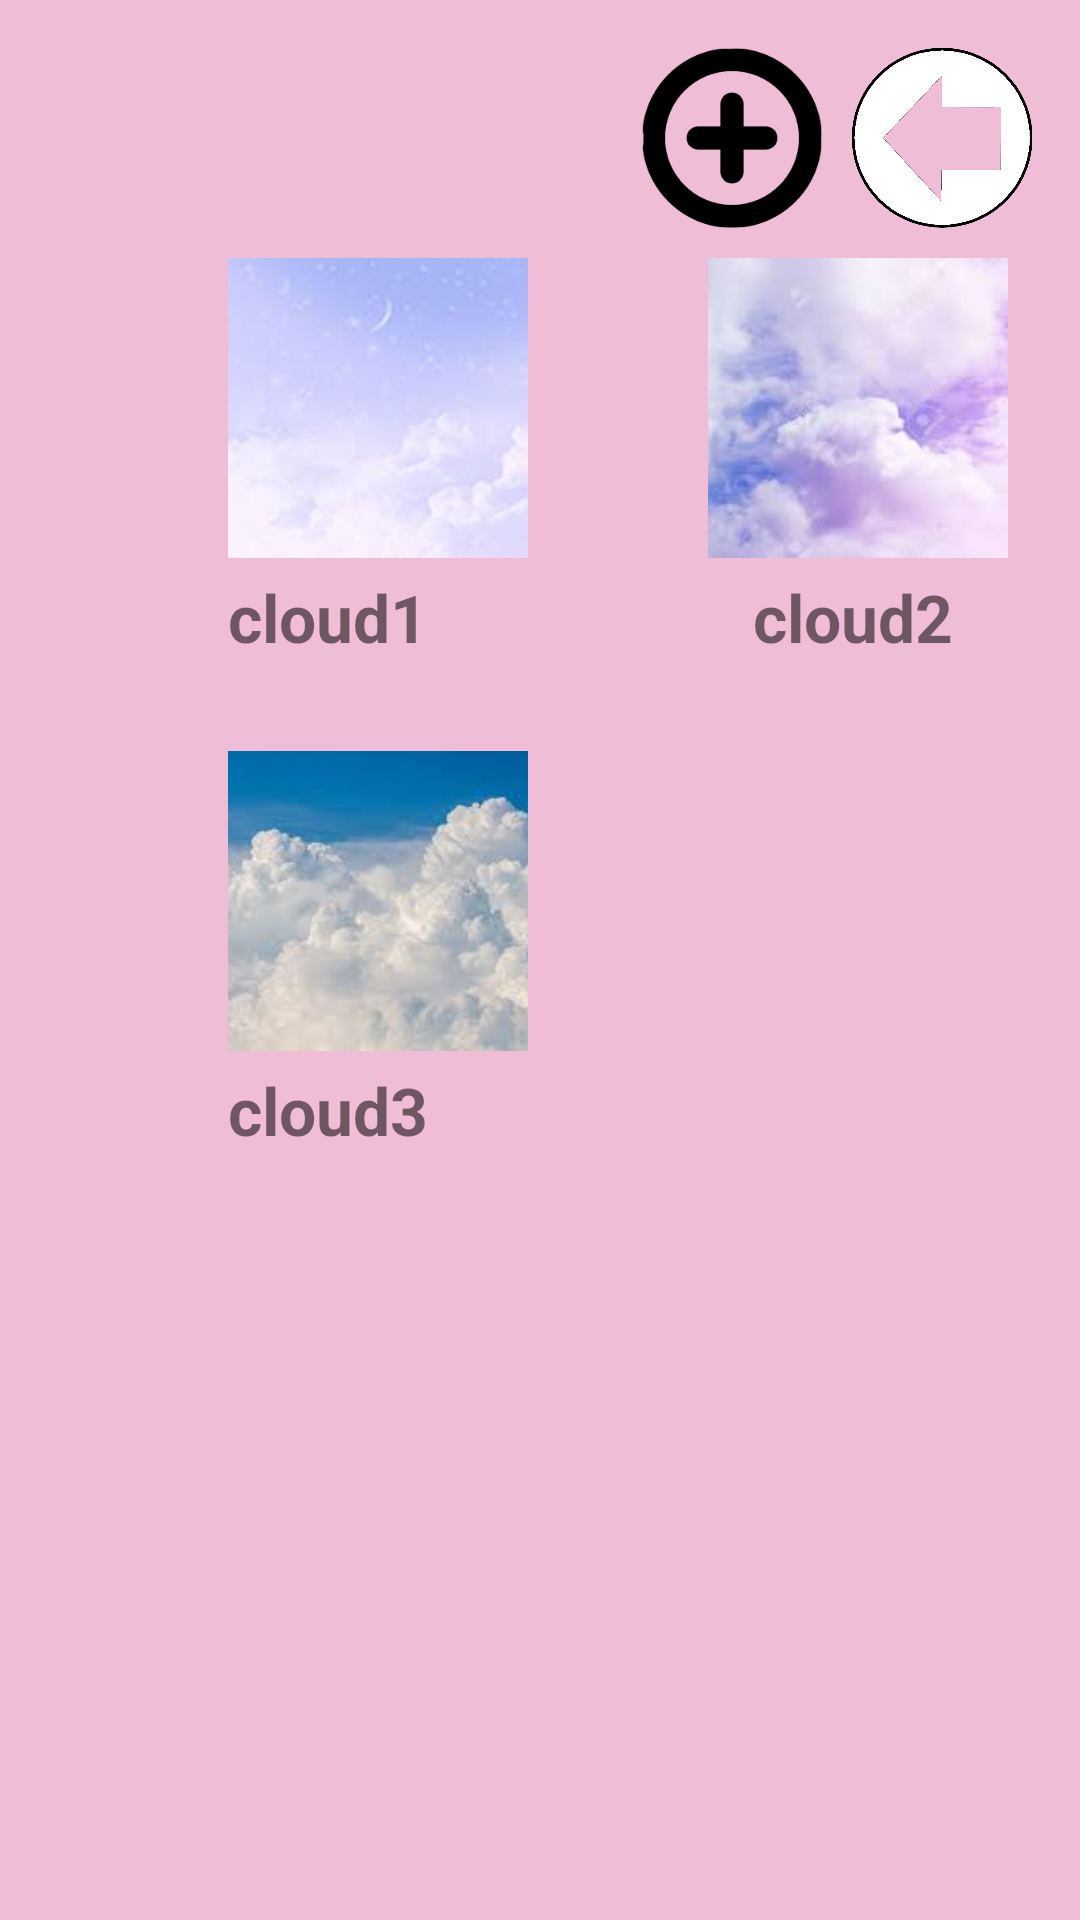

The Android layout XML behind this screen, and the referenced resources:
<!-- AndroidManifest.xml: application theme Theme.EmailAuthenticationFirebase -->
<!-- res/layout/activity_stamp_box.xml -->
<RelativeLayout xmlns:android="http://schemas.android.com/apk/res/android"
    android:layout_width="match_parent"
    android:layout_height="match_parent"
    android:background="#f0bdd7"
    android:orientation="vertical"
    android:padding="16dp">

    <ImageButton
        android:id="@+id/goBack"
        android:layout_width="60dp"
        android:layout_height="60dp"
        android:layout_alignParentEnd="true"
        android:layout_alignParentTop="true"
        android:background="@android:color/transparent"
        android:minWidth="0dp"
        android:minHeight="0dp"
        android:src="@drawable/goback_edit" />

    <ImageButton
        android:id="@+id/addStamp"
        android:layout_width="60dp"
        android:layout_height="60dp"
        android:layout_alignParentTop="true"
        android:layout_marginRight="10dp"
        android:layout_toLeftOf="@id/goBack"
        android:scaleType="centerCrop"
        android:background="@android:color/transparent"
        android:minWidth="0dp"
        android:minHeight="0dp"
        android:src="@drawable/plus" />

    
    <ImageButton
        android:id="@+id/cloud1Image"
        android:layout_width="100dp"
        android:layout_height="100dp"
        android:layout_marginStart="60dp"
        android:layout_marginLeft="80dp"
        android:layout_marginTop="10dp"
        android:layout_below="@id/goBack"
        android:src="@drawable/cloud1"
        android:scaleType="centerCrop"
        android:background="@android:color/transparent"/>

    <TextView
        android:id="@+id/cloud1Text"
        android:layout_width="wrap_content"
        android:layout_height="wrap_content"
        android:layout_marginStart="60dp"
        android:layout_marginTop="5dp"
        android:layout_below="@id/cloud1Image"
        android:text="cloud1"
        android:textSize="22dp"
        android:textStyle="bold" />


    <ImageButton
        android:id="@+id/cloud3Image"
        android:layout_width="100dp"
        android:layout_height="100dp"
        android:layout_marginStart="60dp"
        android:layout_marginLeft="80dp"
        android:layout_marginTop="30dp"
        android:layout_below="@id/cloud1Text"
        android:src="@drawable/cloud3"
        android:scaleType="centerCrop"
        android:background="@android:color/transparent" />

    <TextView
        android:id="@+id/cloud3Text"
        android:layout_width="wrap_content"
        android:layout_height="wrap_content"
        android:layout_marginStart="60dp"
        android:layout_marginTop="5dp"
        android:layout_below="@id/cloud3Image"
        android:text="cloud3"
        android:textSize="22dp"
        android:textStyle="bold" />


    <ImageButton
        android:id="@+id/cloud2Image"
        android:layout_width="100dp"
        android:layout_height="100dp"
        android:layout_marginStart="60dp"
        android:layout_marginLeft="80dp"
        android:layout_marginTop="10dp"
        android:layout_below="@id/goBack"
        android:layout_toRightOf="@id/cloud1Image"
        android:src="@drawable/cloud2"
        android:scaleType="centerCrop"
        android:background="@android:color/transparent" />

    <TextView
        android:id="@+id/cloud2Text"
        android:layout_width="wrap_content"
        android:layout_height="wrap_content"
        android:layout_marginStart="15dp"
        android:layout_marginTop="5dp"
        android:layout_below="@id/cloud2Image"
        android:layout_alignLeft="@id/cloud2Image"
        android:text="cloud2"
        android:textSize="22dp"
        android:textStyle="bold" />

    <ImageButton
        android:id="@+id/importedImage"
        android:layout_width="100dp"
        android:layout_height="100dp"
        android:layout_marginStart="60dp"
        android:layout_marginLeft="80dp"
        android:layout_marginTop="30dp"
        android:layout_below="@id/cloud2Text"
        android:layout_toRightOf="@id/cloud1Image"
        android:scaleType="centerCrop"
        android:background="@android:color/transparent" />

    <TextView
        android:id="@+id/importedText"
        android:layout_width="wrap_content"
        android:layout_height="wrap_content"
        android:layout_marginStart="15dp"
        android:layout_marginTop="5dp"
        android:layout_below="@id/importedImage"
        android:layout_alignLeft="@id/cloud2Image"
        android:textSize="22dp"
        android:textStyle="bold" />


</RelativeLayout>
<!-- resources referenced by this layout -->
<resources>
  <!-- drawable cloud1: jpg bitmap (drawable, 2223 bytes) -->
  <!-- drawable cloud2: jpg bitmap (drawable, 3663 bytes) -->
  <!-- drawable cloud3: jpg bitmap (drawable, 4698 bytes) -->
  <!-- drawable goback_edit (drawable) -->
  <?xml version="1.0" encoding="utf-8"?>
  <layer-list xmlns:android="http://schemas.android.com/apk/res/android">
      <item
          android:drawable="@drawable/goback"
          android:width="60dp"
          android:height="60dp"/>
  </layer-list>
  <!-- drawable plus: png bitmap (drawable, 6974 bytes) -->
  <style name="Theme.EmailAuthenticationFirebase" parent="Theme.MaterialComponents.DayNight.NoActionBar">
          
          <item name="colorPrimary">@color/purple_500</item>
          <item name="colorPrimaryVariant">@color/purple_700</item>
          <item name="colorOnPrimary">@color/white</item>
          
          <item name="colorSecondary">@color/teal_200</item>
          <item name="colorSecondaryVariant">@color/teal_700</item>
          <item name="colorOnSecondary">@color/black</item>
          
          <item name="android:statusBarColor">#ffc801</item>
          
      </style>
  <!-- drawable goback: png bitmap (drawable, 18216 bytes) -->
  <!-- not gathered from this repository: default colours our renderer supplied (Android Studio template values) -->
  <color name="purple_500">#FF6200EE</color>
  <color name="purple_700">#FF3700B3</color>
  <color name="teal_200">#FF03DAC5</color>
  <color name="teal_700">#FF018786</color>
  <color name="black">#FF000000</color>
  <color name="white">#FFFFFFFF</color>
</resources>
